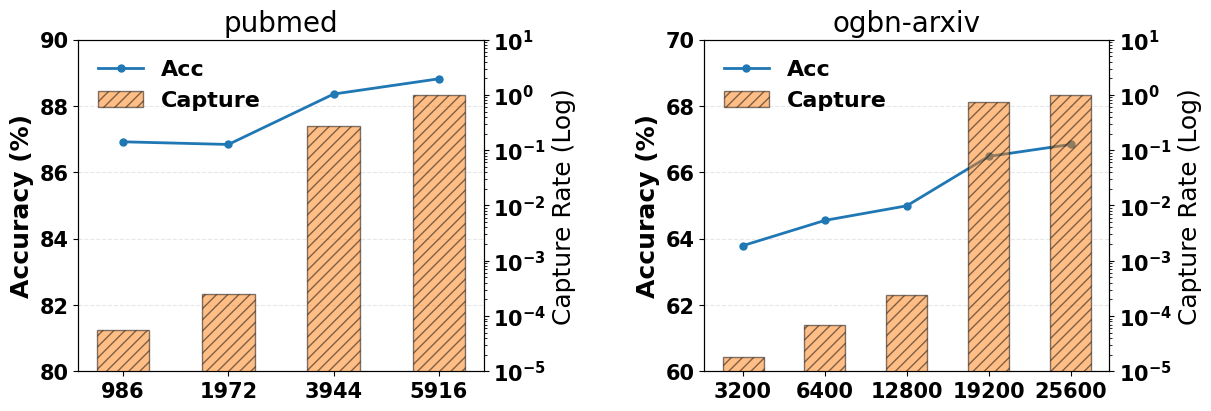

The script that saved this image:
import numpy as np
import matplotlib.pyplot as plt
import matplotlib.pylab as pylab

def plot_multi_bar(plot_params, my_params, Y, labels, xlabel, ylabel, anchor=None, figpath=None):
  # print(plt.rcParams.keys())
    pylab.rcParams.update(plot_params)  #更新自己的设置
    plt.rcParams['pdf.fonttype'] = 42

    width = my_params['bar_width']
    colors = my_params['colors']
    hatchs = my_params['hatchs']

    fig, ax = plt.subplots()

    n = len(Y[0])
    m = len(labels)
    ind = np.arange(n)
    offset = np.arange(m) - m / 2 + 0


    for i, y in enumerate(Y):
      plt.bar(ind+(offset[i]*width),y,width,color=colors[i], hatch=hatchs[i], label=labels[i], edgecolor='black', lw=my_params['bar_line'])


    ax.set_xticks(np.arange(n), xticks, rotation=0)
    ax.tick_params(axis='x', pad=5)
    ax.set_ylim(0, 100)

    plt.legend(labels, ncol=my_params['ncol'],
                bbox_to_anchor=my_params['anchor'],
                columnspacing=my_params['columnspacing'],
                labelspacing=my_params['labelspacing'],
                handletextpad=my_params['handletextpad'],
                handleheight=my_params['handleheight'],
                handlelength=my_params['handlelength'])


    plt.xlabel(xlabel, labelpad=2)
    plt.ylabel(ylabel, labelpad=2)

    # axes = plt.gca()
    ax.spines[['right', 'top']].set_visible(True)
    ax.tick_params(bottom=True, left=True) # x,y轴的刻度线

    ax.spines['bottom'].set_linewidth(params['lines.linewidth'])
    ax.spines['left'].set_linewidth(params['lines.linewidth'])
    ax.spines['right'].set_linewidth(params['lines.linewidth'])
    ax.spines['top'].set_linewidth(params['lines.linewidth'])

    figpath = 'plot.pdf' if not figpath else figpath
    plt.savefig(figpath, dpi=1000, bbox_inches='tight', pad_inches=0, format='pdf')
    print(figpath, 'is plot.')
    plt.close()


def plot_multi_bar_white_hatch(plot_params, my_params, Y, labels, xlabel, ylabel, anchor=None, figpath=None):
  # print(plt.rcParams.keys())
    pylab.rcParams.update(plot_params)  #更新自己的设置
    plt.rcParams['pdf.fonttype'] = 42

    width = my_params['bar_width']
    colors = my_params['colors']
    hatchs = my_params['hatchs']

    fig, ax = plt.subplots()

    n = len(Y[0])
    m = len(labels)
    ind = np.arange(n)
    offset = np.arange(m) - m / 2 + 0


    h_legs, e_legs = [], []
    for i, y in enumerate(Y):
      leg1 = plt.bar(ind+(offset[i]*width),y,width,color=colors[i], hatch=hatchs[i], label=labels[i], edgecolor='white')
      leg2 = plt.bar(ind+(offset[i]*width),y,width,color='none', lw=plot_params['lines.linewidth'], edgecolor='black')

      h_legs.append(leg1)
      e_legs.append(leg2)


    ax.set_xticks(np.arange(n), xticks, rotation=0)
    ax.tick_params(axis='x', pad=5)
    ax.set_ylim(0, 100)

    legs = [(x,y) for x,y in zip(h_legs, e_legs)]
    plt.legend(legs, labels, ncol=my_params['ncol'],
                bbox_to_anchor=my_params['anchor'],
                columnspacing=my_params['columnspacing'],
                labelspacing=my_params['labelspacing'],
                handletextpad=my_params['handletextpad'],
                handleheight=my_params['handleheight'],
                handlelength=my_params['handlelength'])


    plt.xlabel(xlabel, labelpad=2)
    plt.ylabel(ylabel, labelpad=2)

    # axes = plt.gca()
    ax.spines[['right', 'top']].set_visible(True)
    ax.tick_params(bottom=True, left=True) # x,y轴的刻度线

    ax.spines['bottom'].set_linewidth(params['lines.linewidth'])
    ax.spines['left'].set_linewidth(params['lines.linewidth'])
    ax.spines['right'].set_linewidth(params['lines.linewidth'])
    ax.spines['top'].set_linewidth(params['lines.linewidth'])

    figpath = 'plot.pdf' if not figpath else figpath
    plt.savefig(figpath, dpi=1000, bbox_inches='tight', pad_inches=0, format='pdf')
    print(figpath, 'is plot.')
    plt.close()


def normalized_Y(Y):
  col_sum = Y.sum(axis=0)
  Y = Y / col_sum[np.newaxis, :]
  return Y

def plot_dual_datasets(plot_params, my_params, data1, data2, xticks, y_lim, labels, figpath=None):
    pylab.rcParams.update(plot_params)
    plt.rcParams['pdf.fonttype'] = 42

    # 创建 1行2列 的画布
    fig, (ax_l, ax_r) = plt.subplots(1, 2, figsize=(12, 4), constrained_layout=True)
    fig.get_layout_engine().set(wspace=0.1)
    
    datasets = [data1, data2]
    axes_left = [ax_l, ax_r]
    titles = ['pubmed', 'ogbn-arxiv'] # 可自定义标题

    for i, (ax1, data) in enumerate(zip(axes_left, datasets)):
        ind = np.arange(len(xticks[i]))
        acc_vals = data['acc']
        cap_vals = data['cap']

        # --- 左轴：Accuracy (折线图) ---
        lns1 = ax1.plot(ind, acc_vals, color=my_params['colors'][0], marker='o', 
                        label='Acc', lw=2, markersize=5)
        ax1.set_ylabel('Accuracy (%)',fontweight='bold')
        ax1.set_ylim(*y_lim[i]) # 统一 Acc 范围
        ax1.set_xticks(ind)
        ax1.set_xticklabels(xticks[i])
        ax1.set_title(titles[i], fontsize=plot_params['axes.titlesize'])
        ax1.grid(axis='y', linestyle='--', alpha=0.3)

        # --- 右轴：Capture Rate (对数柱状图) ---
        ax2 = ax1.twinx()
        bars = ax2.bar(ind, cap_vals, my_params['bar_width'], color=my_params['colors'][1], 
                       hatch=my_params['hatchs'][i], label='Capture', 
                       edgecolor='black', alpha=0.5)
        
        ax2.set_yscale('log')
        ax2.set_ylim(1e-5, 10) # 统一 Capture 范围 (10^1 为了给顶部留空)
        ax2.set_ylabel('Capture Rate (Log)')

        # 合并图例
        # if i == 0: # 只在第一个子图添加图例
        if True:
            lines, labs = ax1.get_legend_handles_labels()
            lines2, labs2 = ax2.get_legend_handles_labels()
            ax1.legend(lines + lines2, labs + labs2, loc='upper left', frameon=False, fontsize=plot_params['legend.fontsize'])
    
    if figpath:
        plt.savefig(figpath, dpi=1000, bbox_inches='tight', format='pdf')
    plt.show()

if __name__ == '__main__':
    params = {
        'font.family': 'Arial',
        'axes.labelsize': 18,      # 轴标签字体
        'xtick.labelsize': 15,     # x轴刻度
        'ytick.labelsize': 15,     # y轴刻度
        'legend.fontsize': 16,     # 图例字体
        'axes.titlesize': 20,      # 子图标题
        'lines.linewidth': 2,
        'font.weight': 'bold',
    }

    my_params = {
        'colors': ['#1f77b4', '#ff7f0e'], # 红蓝配色
        'hatchs': ['///', '///'],
        'bar_width': 0.5,
    }

    # 准备数据 (示例)
    xticks = [[986, 1972, 3944, 5916], [3200, 6400, 12800, 19200, 25600]]
    y_lim = ((80, 90), (60, 70)) # 统一 Acc 范围
    
    # 数据集1
    dataset_1 = {
        'acc': [86.92, 86.84, 88.36, 88.82],
        'cap': [0.000055, 0.000248, 0.278109, 1.0]
    }
    # 数据集2
    dataset_2 = {
        'acc': [63.79, 64.55, 64.99, 66.48, 66.84],
        'cap': [0.000018, 0.000068, 0.000244, 0.749908, 1.0]
    }

    plot_dual_datasets(params, my_params, dataset_1, dataset_2, xticks, y_lim, 
                       ['Acc', 'Capture'], figpath='motivation_capture_acc_dual_comparison.pdf')
 
#   params={
#     'axes.labelsize': '11',
#     'xtick.labelsize':'11',
#     'ytick.labelsize':'11',
#     'lines.linewidth': 1,
#     'legend.fontsize': '11',
#     'figure.figsize' : '4, 2',
#     'legend.loc': 'upper center', #[]"upper right", "upper left"]
#     'legend.frameon': False,
#     'font.family': 'Arial',
#     'font.serif': 'Arial',
#   }

#   my_params={
#     'ncol': 4, # 图例列数
#     'anchor': (0.5, 1.2), # 图例位置
#     'columnspacing': 2, # 横向图例间距
#     'labelspacing': 0.5, # 纵向图例间距
#     'handletextpad': 0.1 , # 文字距离
#     'handleheight': 0.7, # 图例高度
#     'handlelength': 1.2, # 图例宽度

#     'bar_width': 0.2,
#     'bar_line': 0.5,
#     'colors': ['C3','C1','C2','C0',],
#     'hatchs': ['xx','..','**','++'],
#   }

#   Y1 = np.random.randint(0, 101, size=(4, 5))
#   Y2 = np.random.randint(0, 101, size=(4, 5))

#   Y1 = normalized_Y(Y1) * 100
#   Y2 = normalized_Y(Y2) * 100

#   labels = ['part1', 'part2', 'part3', 'part4']
#   xticks = [f'data{i}' for i in range(5)]
#   xlabel = 'Dataset'
#   ylabel = 'Norm. Execute Time (%)'

#   plot_multi_bar(params, my_params, Y1, labels, xlabel, ylabel, xticks, figpath='multi_bar.pdf')

#   plot_multi_bar_white_hatch(params, my_params, Y1, labels, xlabel, ylabel, xticks, figpath='multi_bar_white_hatch.pdf')
